9-way image classification set "200" from GitHub (internet-of-production/microstructure-deep-generative-models); label vocabulary: fine grain 0, fine grain 1, fine grain 2, middle grain 3, middle grain 4, middle grain 5, coarse grain 6, coarse grain 7, coarse grain 8.

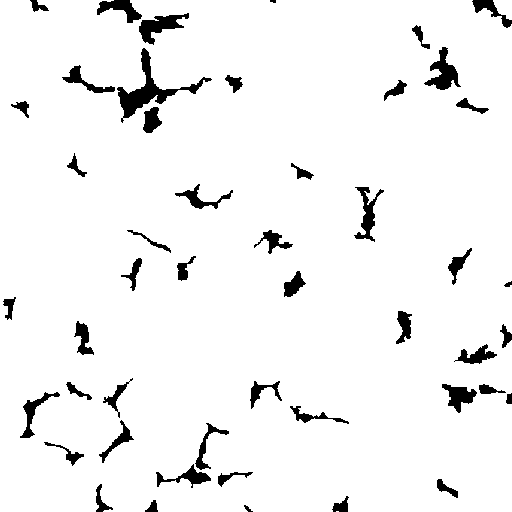
Label: fine grain 2

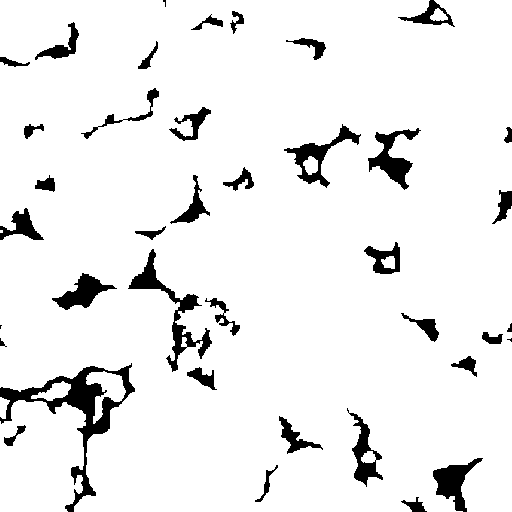
Label: middle grain 4

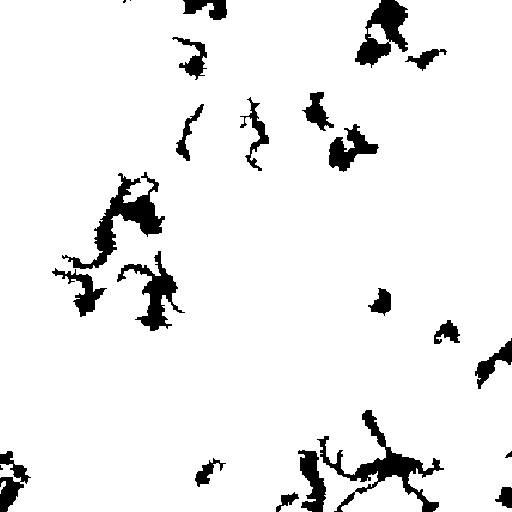
Label: coarse grain 7

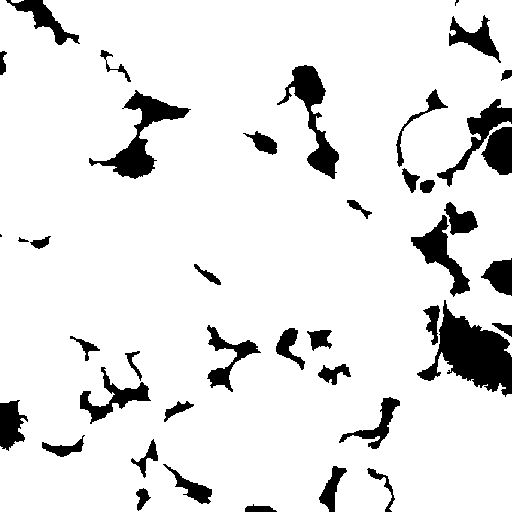
Label: coarse grain 6

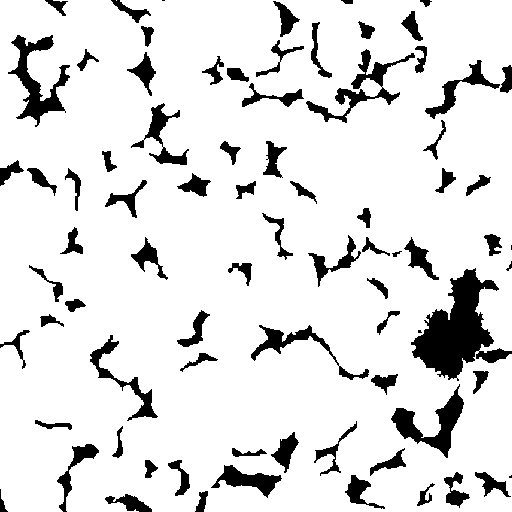
Label: fine grain 0

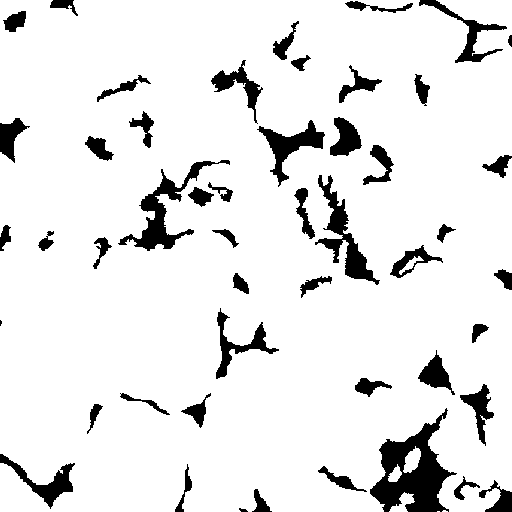
Label: middle grain 3
